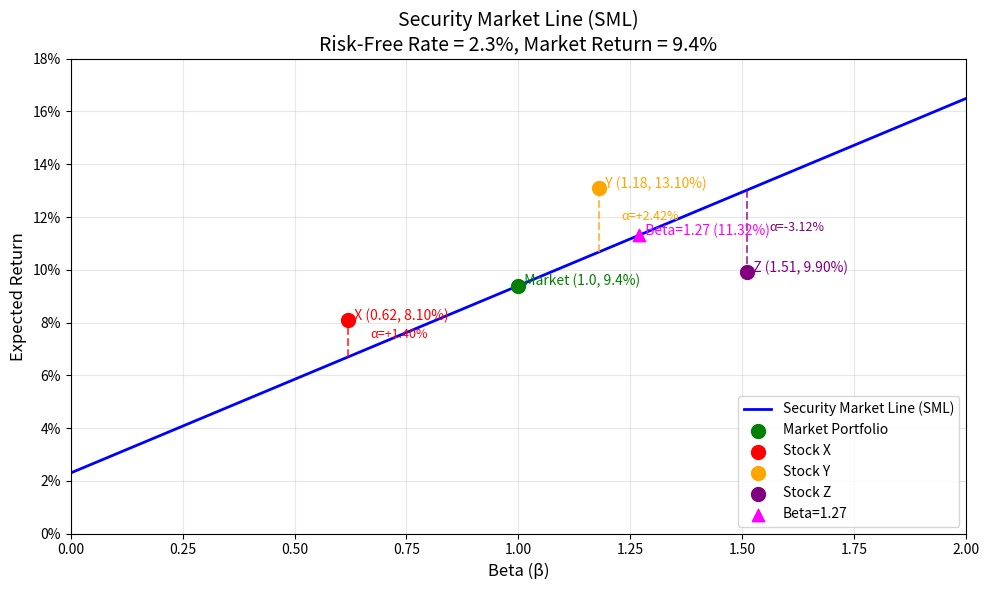

The script that saved this image:
import numpy as np
import matplotlib.pyplot as plt

# ==========================================
# 参数设定（可在此处修改）
# ==========================================
rf = 0.023        # 无风险利率 (2.3%)
market_er = 0.094 # 市场期望收益 (9.4%)
# ==========================================

# SML 斜率 = 市场风险溢价
sml_slope = market_er - rf

# beta 范围
beta_vals = np.linspace(0, 2, 100)
sml_er = rf + sml_slope * beta_vals

# 三只股票的数据
stocks = {
    'X': (0.62, 0.081),
    'Y': (1.18, 0.131),
    'Z': (1.51, 0.099)
}

# 计算 beta=1.27 处的期望收益
beta_target = 1.27
er_at_target = rf + sml_slope * beta_target

# 输出计算结果
print(f"SML 斜率 (市场风险溢价): {sml_slope:.4f} ({sml_slope*100:.2f}%)")
print(f"Beta={beta_target} 时期的望收益: {er_at_target:.4f} ({er_at_target*100:.2f}%)")

# ==========================================
# 绘图
# ==========================================
plt.figure(figsize=(10, 6))
plt.plot(beta_vals, sml_er, 'b-', linewidth=2, label='Security Market Line (SML)')

# 绘制市场组合点 (beta=1, er=market_er)
plt.scatter(1.0, market_er, color='green', s=100, zorder=5, label='Market Portfolio')
plt.text(1.0, market_er, f'  Market (1.0, {market_er*100:.1f}%)', fontsize=10, color='green')

# 绘制三只股票
colors = {'X': 'red', 'Y': 'orange', 'Z': 'purple'}
for stock, (beta, er) in stocks.items():
    plt.scatter(beta, er, color=colors[stock], s=100, zorder=5, label=f'Stock {stock}')
    plt.text(beta, er, f'  {stock} ({beta:.2f}, {er*100:.2f}%)', fontsize=10, color=colors[stock])

# 标出 beta=1.27 的点
plt.scatter(beta_target, er_at_target, color='magenta', s=80, marker='^', zorder=5, label=f'Beta={beta_target}')
plt.text(beta_target, er_at_target, f'  Beta={beta_target} ({er_at_target*100:.2f}%)', fontsize=10, color='magenta')

# 标注 alpha（与 SML 的垂直偏差）
for stock, (beta, er) in stocks.items():
    er_sml = rf + sml_slope * beta
    alpha = er - er_sml
    label = f'α={alpha*100:+.2f}%'
    plt.vlines(beta, er_sml, er, linestyles='dashed', colors=colors[stock], alpha=0.7)
    plt.annotate(label, xy=(beta, er), xytext=(beta+0.05, (er+er_sml)/2),
                 fontsize=9, color=colors[stock], ha='left')

plt.xlabel('Beta (β)', fontsize=12)
plt.ylabel('Expected Return', fontsize=12)
plt.title(f'Security Market Line (SML)\nRisk-Free Rate = {rf*100:.1f}%, Market Return = {market_er*100:.1f}%', fontsize=14)
plt.legend(loc='lower right')
plt.grid(True, alpha=0.3)
plt.xlim(0, 2)
plt.ylim(0, 0.18)
plt.gca().yaxis.set_major_formatter(plt.FuncFormatter(lambda y, _: f'{y*100:.0f}%'))
plt.tight_layout()

# 保存图片
figure_path = 'sml_plot.png'
plt.savefig(figure_path, dpi=150)
plt.show()

# ==========================================
# 填充结果字典
# ==========================================
result = {
    'sml_slope': sml_slope,
    'er_at_beta_127': er_at_target,
    'figure_path': figure_path
}

# 验证输出
print("\n结果字典:")
for key, value in result.items():
    if isinstance(value, float):
        print(f"{key}: {value:.6f} ({value*100:.4f}%)")
    else:
        print(f"{key}: {value}")
